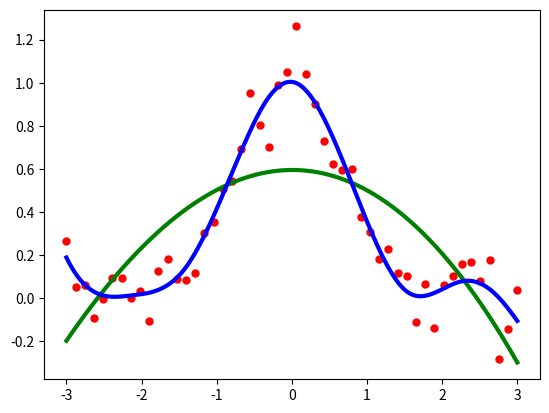

The script that saved this image:
import numpy as np
import matplotlib.pyplot as plt
from scipy.interpolate import UnivariateSpline

x = np.linspace(-3, 3, 50)
y = np.exp(-x ** 2) + 0.1 * np.random.randn(50)
plt.plot(x, y, 'ro', ms=5)
plt.show()


spl = UnivariateSpline(x, y)
xs = np.linspace(-3, 3, 1000)
plt.plot(xs, spl(xs), 'g', lw=3)
plt.show()

# smoothing improves accuracy
spl.set_smoothing_factor(0.5)
# system knows spl is a variable it passes xs as parameter
# statement where line 11 is reffered
# absolute dynamic binding
plt.plot(xs, spl(xs), 'b', lw=3)
plt.show()
